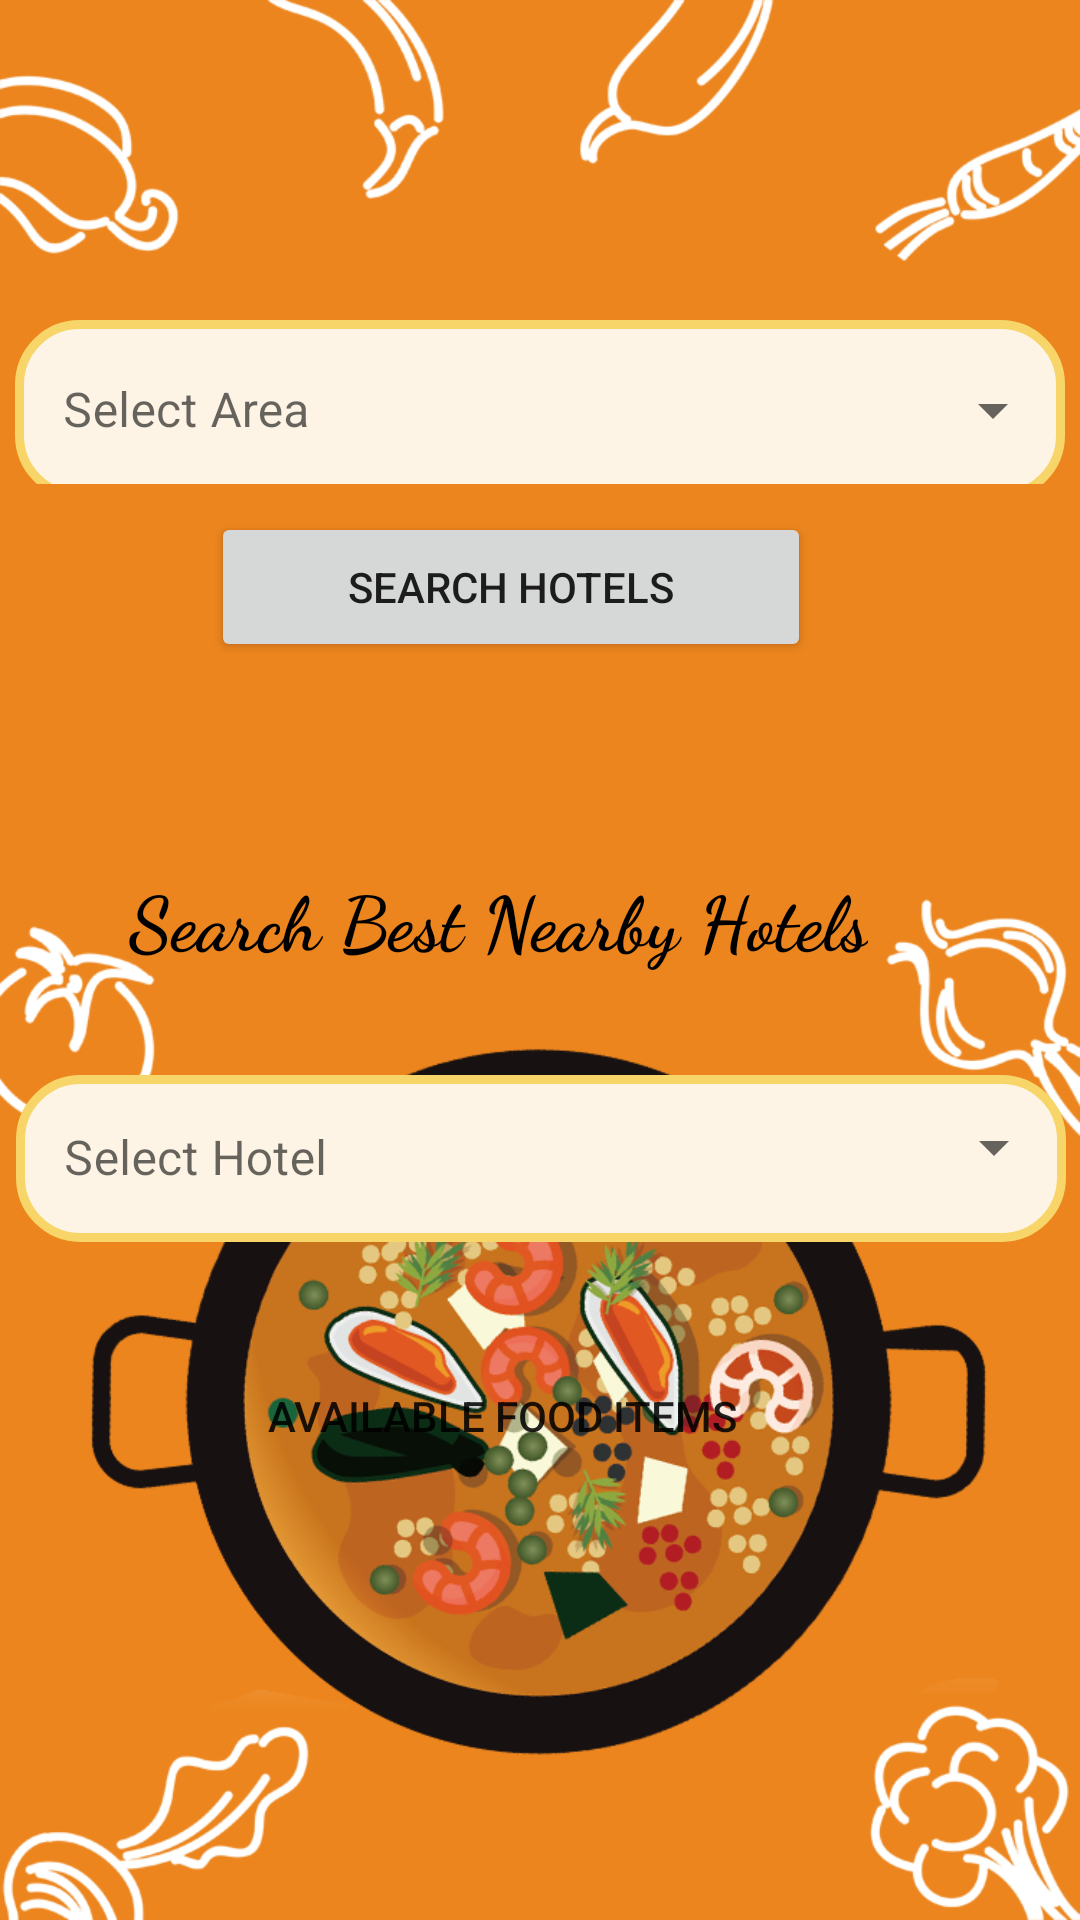

Reconstruct the res/layout file that produces this screen, plus the resources it refers to.
<!-- AndroidManifest.xml: application theme Theme.RailwaysFoodApplication -->
<!-- res/layout/activity_customer.xml -->
<?xml version="1.0" encoding="utf-8"?>
<androidx.constraintlayout.widget.ConstraintLayout xmlns:android="http://schemas.android.com/apk/res/android"
    xmlns:app="http://schemas.android.com/apk/res-auto"
    xmlns:tools="http://schemas.android.com/tools"
    android:id="@+id/passangerl"
    android:layout_width="match_parent"
    android:layout_height="match_parent"
    android:background="@drawable/back"
    tools:context=".Customer">


    <com.google.android.material.textfield.TextInputLayout
        android:id="@+id/textInputLayout"
        style="@style/Widget.MaterialComponents.TextInputLayout.OutlinedBox.ExposedDropdownMenu"
        android:layout_width="350dp"
        android:layout_height="60dp"
        android:layout_margin="16dp"
        android:layout_marginStart="16dp"
        android:layout_marginEnd="16dp"
        android:hint="Select Area"
        app:layout_constraintBottom_toBottomOf="parent"
        app:layout_constraintEnd_toEndOf="parent"
        app:layout_constraintStart_toStartOf="parent"
        app:layout_constraintTop_toTopOf="parent"
        app:layout_constraintVertical_bias="0.156"
        tools:ignore="MissingConstraints">

        <AutoCompleteTextView
            android:id="@+id/selectstation"
            android:layout_width="350dp"
            android:layout_height="60dp"
            android:background="@drawable/custom_edittext"
            android:inputType="none"
            app:layout_constraintBottom_toBottomOf="parent"
            app:layout_constraintEnd_toEndOf="parent"
            app:layout_constraintHorizontal_bias="0.562"
            app:layout_constraintStart_toStartOf="parent"
            app:layout_constraintTop_toTopOf="parent"
            app:layout_constraintVertical_bias="0.361" />

    </com.google.android.material.textfield.TextInputLayout>

    <com.google.android.material.textfield.TextInputLayout
        style="@style/Widget.MaterialComponents.TextInputLayout.OutlinedBox.ExposedDropdownMenu"
        android:layout_width="350dp"
        android:layout_height="wrap_content"
        android:layout_margin="16dp"
        android:layout_marginStart="16dp"
        android:layout_marginEnd="16dp"
        android:hint="Select Hotel "
        app:layout_constraintBottom_toBottomOf="parent"
        app:layout_constraintEnd_toEndOf="parent"
        app:layout_constraintHorizontal_bias="0.491"
        app:layout_constraintStart_toStartOf="parent"
        app:layout_constraintTop_toTopOf="parent"
        app:layout_constraintVertical_bias="0.616"
        tools:ignore="MissingConstraints">

        <AutoCompleteTextView
            android:id="@+id/selecthotel"
            android:layout_width="350dp"
            android:layout_height="wrap_content"
            android:background="@drawable/custom_edittext"
            android:inputType="none"
            app:layout_constraintBottom_toBottomOf="parent"
            app:layout_constraintEnd_toEndOf="parent"
            app:layout_constraintHorizontal_bias="0.562"
            app:layout_constraintStart_toStartOf="parent"
            app:layout_constraintTop_toTopOf="parent"
            app:layout_constraintVertical_bias="0.361" />

    </com.google.android.material.textfield.TextInputLayout>

    <Button
        android:id="@+id/searchforhotels"
        android:layout_width="200dp"
        android:layout_height="50dp"
        android:layout_marginStart="35dp"
        android:layout_marginEnd="35dp"
        android:text="Search Hotels"
        app:layout_constraintBottom_toBottomOf="parent"
        app:layout_constraintEnd_toEndOf="parent"
        app:layout_constraintHorizontal_bias="0.393"
        app:layout_constraintStart_toStartOf="parent"
        app:layout_constraintTop_toTopOf="parent"
        app:layout_constraintVertical_bias="0.289" />


    <Button
        android:id="@+id/availablefooditem"
        android:layout_width="200dp"
        android:layout_height="wrap_content"
        android:layout_marginStart="35dp"
        android:layout_marginEnd="35dp"
        android:background="@drawable/orange_button"
        android:backgroundTint="@color/white"
        android:text="Available Food Items"
        app:layout_constraintBottom_toBottomOf="parent"
        app:layout_constraintEnd_toEndOf="parent"
        app:layout_constraintHorizontal_bias="0.36"
        app:layout_constraintStart_toStartOf="parent"
        app:layout_constraintTop_toTopOf="parent"
        app:layout_constraintVertical_bias="0.757" />

    <TextView
        android:id="@+id/presenthotels"
        android:layout_width="1dp"
        android:layout_height="1dp"
        app:layout_constraintBottom_toBottomOf="parent"
        app:layout_constraintEnd_toEndOf="parent"
        app:layout_constraintHorizontal_bias="0.428"
        app:layout_constraintStart_toStartOf="parent"
        app:layout_constraintTop_toTopOf="parent"
        app:layout_constraintVertical_bias="0.408" />

    <TextView
        android:id="@+id/tv2"
        android:layout_width="wrap_content"
        android:layout_height="wrap_content"
        android:fontFamily="cursive"
        android:text="Search Best Nearby Hotels"
        android:textAppearance="@style/TextAppearance.AppCompat.Body2"

        android:textColor="#000000"
        android:textSize="25dp"
        android:textStyle="bold"
        app:layout_constraintBottom_toBottomOf="parent"
        app:layout_constraintEnd_toEndOf="parent"
        app:layout_constraintHorizontal_bias="0.379"
        app:layout_constraintStart_toStartOf="parent"
        app:layout_constraintTop_toTopOf="parent"
        app:layout_constraintVertical_bias="0.477" />

    <TextView
        android:id="@+id/textView10"
        android:layout_width="1dp"
        android:layout_height="1dp"
        app:layout_constraintBottom_toBottomOf="parent"
        app:layout_constraintEnd_toEndOf="parent"
        app:layout_constraintHorizontal_bias="0.645"
        app:layout_constraintStart_toStartOf="parent"
        app:layout_constraintTop_toTopOf="parent"
        app:layout_constraintVertical_bias="0.397" />
</androidx.constraintlayout.widget.ConstraintLayout>
<!-- resources referenced by this layout -->
<resources>
  <!-- drawable back: jpg bitmap (drawable, 1010239 bytes) -->
  <!-- drawable custom_edittext (drawable) -->
  <?xml version="1.0" encoding="utf-8"?>
  <selector>
      <item>
          <shape xmlns:android="http://schemas.android.com/apk/res/android"
              android:shape="rectangle">
              <solid android:color="#fef4e5"/>
              <stroke
                  android:width="3dp"
                  android:color="#f8d568"/>
              <corners
                  android:radius="20dp"/>
          </shape>
      </item>
  </selector>
  <style name="Theme.RailwaysFoodApplication" parent="Theme.MaterialComponents.DayNight.DarkActionBar">
          
          <item name="colorPrimary">@color/purple_500</item>
          <item name="colorPrimaryVariant">@color/purple_700</item>
          <item name="colorOnPrimary">@color/white</item>
          
          <item name="colorSecondary">@color/teal_200</item>
          <item name="colorSecondaryVariant">@color/teal_700</item>
          <item name="colorOnSecondary">@color/black</item>
          
          <item name="android:statusBarColor" tools:targetApi="l">?attr/colorPrimaryVariant</item>
          
      </style>
  <!-- not gathered from this repository: default colours our renderer supplied (Android Studio template values) -->
  <color name="purple_500">#FF6200EE</color>
  <color name="purple_700">#FF3700B3</color>
  <color name="teal_200">#FF03DAC5</color>
  <color name="teal_700">#FF018786</color>
  <color name="black">#FF000000</color>
  <color name="white">#FFFFFFFF</color>
</resources>
